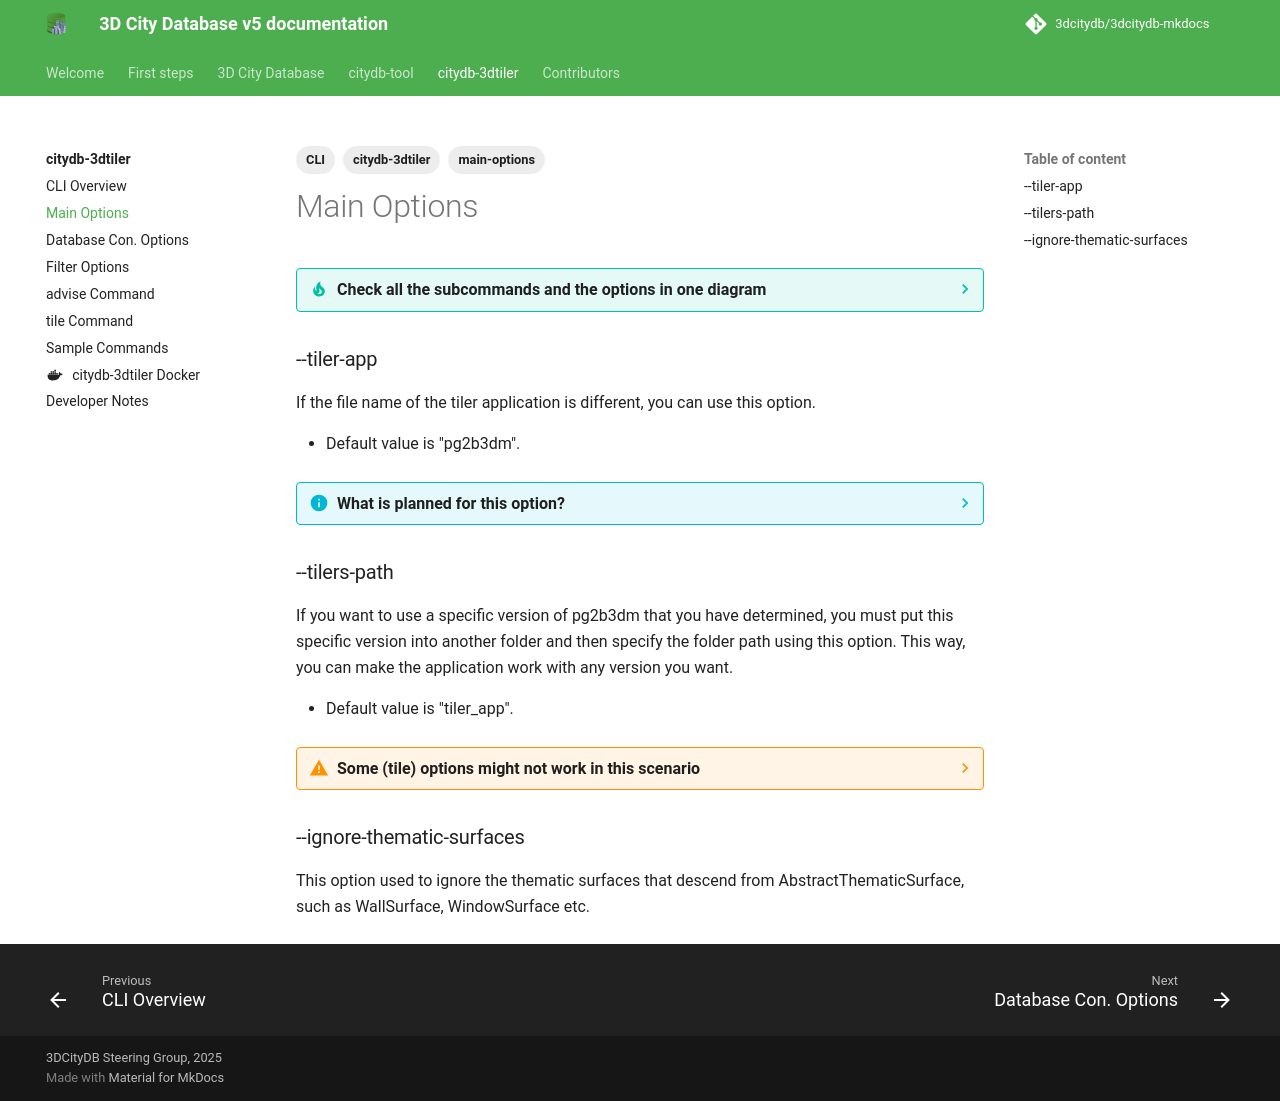

repository: 3dcitydb/3dcitydb-mkdocs · page: edge/citydb-3dtiler/main_options/index.html · generator: mkdocs

---
# title: Docker
description: citydb-3dtiler CLI Overview
tags:
  - CLI
  - citydb-3dtiler
  - main-options
---

# Main Options

??? tip "Check all the subcommands and the options in one diagram"
    If you want to see all the subcommands and the options with possible arguments in one diagram, visit this page : [citydb-3dtiler Functionality Matrix](includes/functionality_matrix.md){:target="_blank"}

### --tiler-app

If the file name of the tiler application is different, you can use this option. 

- Default value is "pg2b3dm".

??? info "What is planned for this option?"
    We plan to enable the use of the i3dmExport and/or py3dtiles applications with this option in future developments. However, currently only the pg2b3dm application has been tested and is ready for use.

### --tilers-path

If you want to use a specific version of pg2b3dm that you have determined, you must put this specific version into another folder and then specify the folder path using this option. This way, you can make the application work with any version you want.

- Default value is "tiler_app".

??? Warning "Some (tile) options might not work in this scenario"
    Since the options of the pg2b3dm application may vary depending on the version, you may not be able to use every argument.

### --ignore-thematic-surfaces

This option used to ignore the thematic surfaces that descend from AbstractThematicSurface, such as WallSurface, WindowSurface etc.
